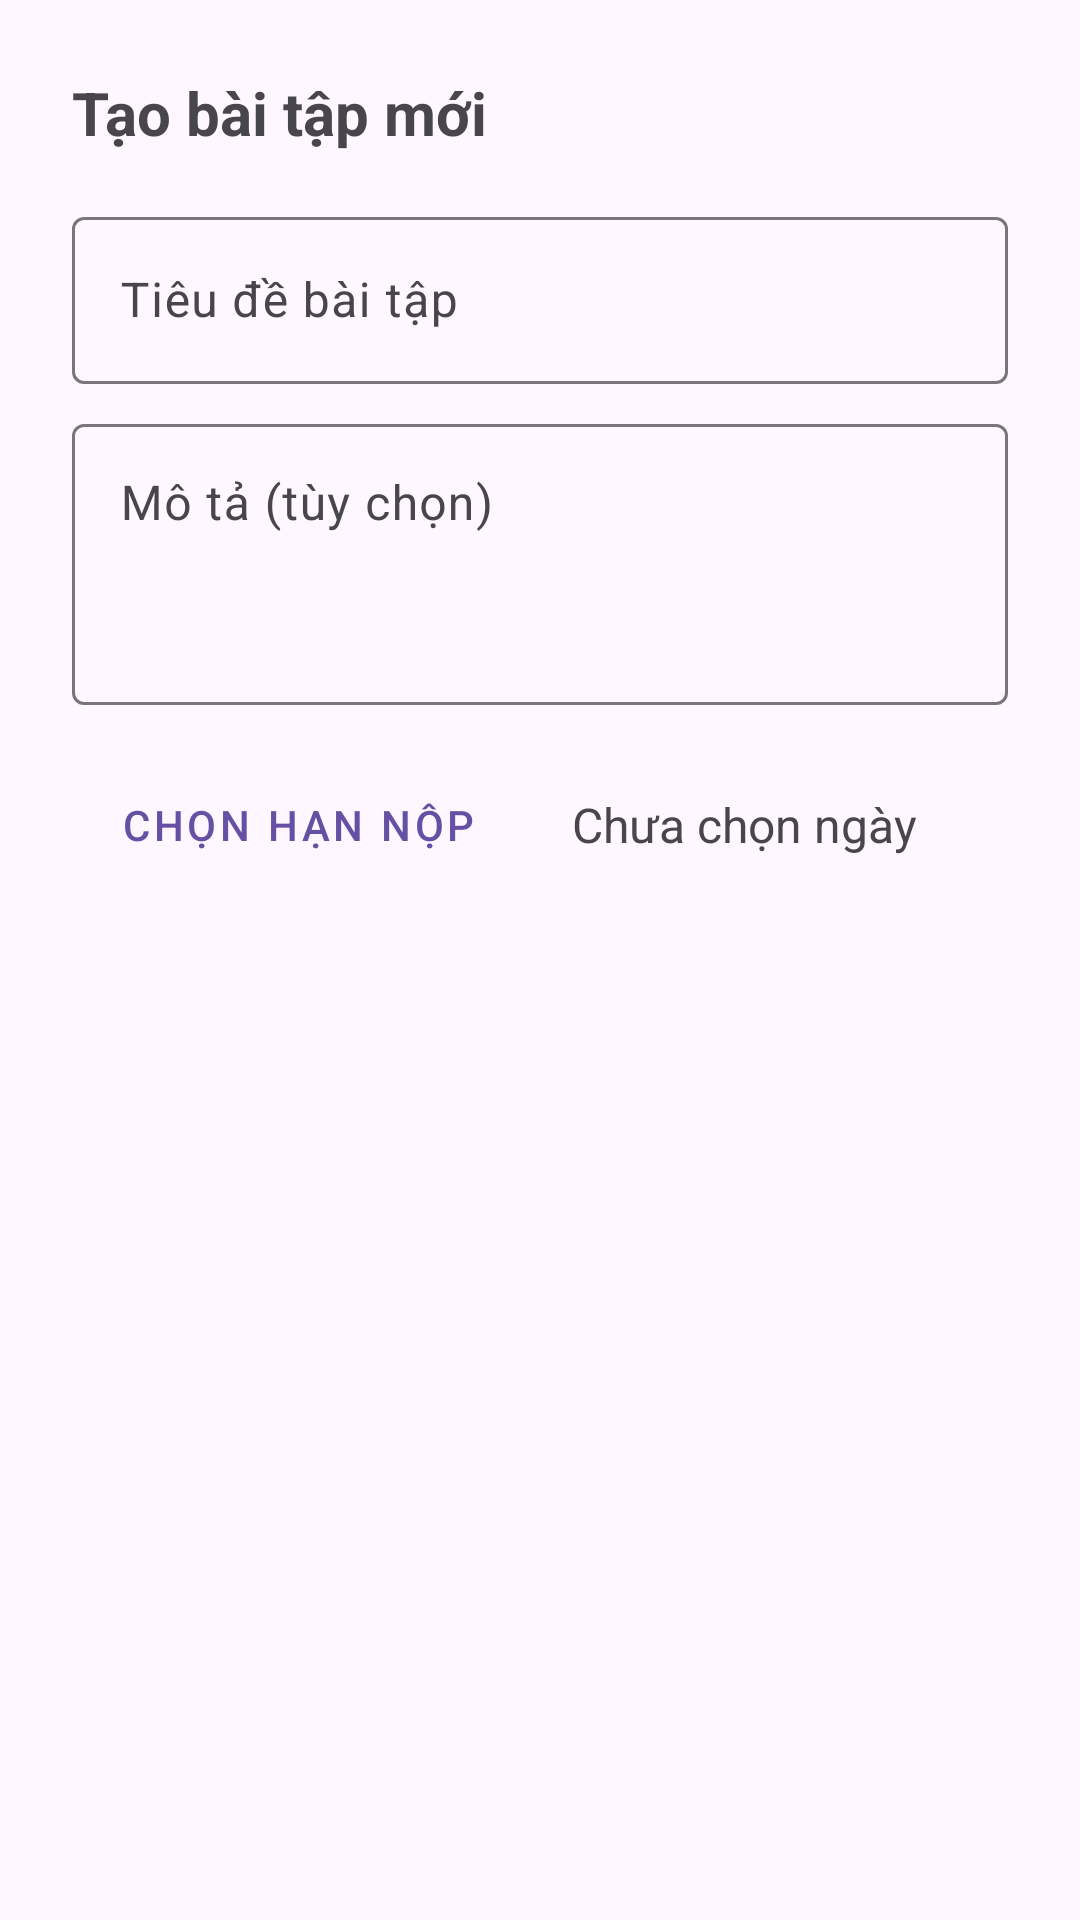

Write the Android layout XML for this screen, with the resource values it uses.
<!-- AndroidManifest.xml: application theme Theme.PRM392_Android_Project -->
<!-- res/layout/dialog_create_assignment.xml -->
<?xml version="1.0" encoding="utf-8"?>
<LinearLayout xmlns:android="http://schemas.android.com/apk/res/android"
    android:layout_width="match_parent"
    android:layout_height="wrap_content"
    android:orientation="vertical"
    android:padding="24dp">

    <TextView
        android:layout_width="wrap_content"
        android:layout_height="wrap_content"
        android:text="Tạo bài tập mới"
        android:textSize="20sp"
        android:textStyle="bold" />

    <com.google.android.material.textfield.TextInputLayout
        android:layout_width="match_parent"
        android:layout_height="wrap_content"
        android:layout_marginTop="16dp"
        android:hint="Tiêu đề bài tập">

        <com.google.android.material.textfield.TextInputEditText
            android:id="@+id/et_assignment_title"
            android:layout_width="match_parent"
            android:layout_height="wrap_content"
            android:inputType="textCapSentences"/>
    </com.google.android.material.textfield.TextInputLayout>

    <com.google.android.material.textfield.TextInputLayout
        android:layout_width="match_parent"
        android:layout_height="wrap_content"
        android:layout_marginTop="8dp"
        android:hint="Mô tả (tùy chọn)">

        <com.google.android.material.textfield.TextInputEditText
            android:id="@+id/et_assignment_description"
            android:layout_width="match_parent"
            android:layout_height="wrap_content"
            android:inputType="textMultiLine"
            android:lines="3"
            android:gravity="top"/>
    </com.google.android.material.textfield.TextInputLayout>

    <LinearLayout
        android:layout_width="match_parent"
        android:layout_height="wrap_content"
        android:orientation="horizontal"
        android:layout_marginTop="16dp"
        android:gravity="center_vertical">

        <Button
            android:id="@+id/btn_pick_deadline"
            style="@style/Widget.MaterialComponents.Button.OutlinedButton"
            android:layout_width="wrap_content"
            android:layout_height="wrap_content"
            android:text="Chọn hạn nộp" />

        <TextView
            android:id="@+id/tv_selected_deadline"
            android:layout_width="wrap_content"
            android:layout_height="wrap_content"
            android:layout_marginStart="16dp"
            android:textSize="16sp"
            android:text="Chưa chọn ngày"/>
    </LinearLayout>

</LinearLayout>
<!-- resources referenced by this layout -->
<resources>
  <style name="Theme.PRM392_Android_Project" parent="Base.Theme.PRM392_Android_Project" />
  <style name="Base.Theme.PRM392_Android_Project" parent="Theme.Material3.DayNight">
          
          
      </style>
</resources>
